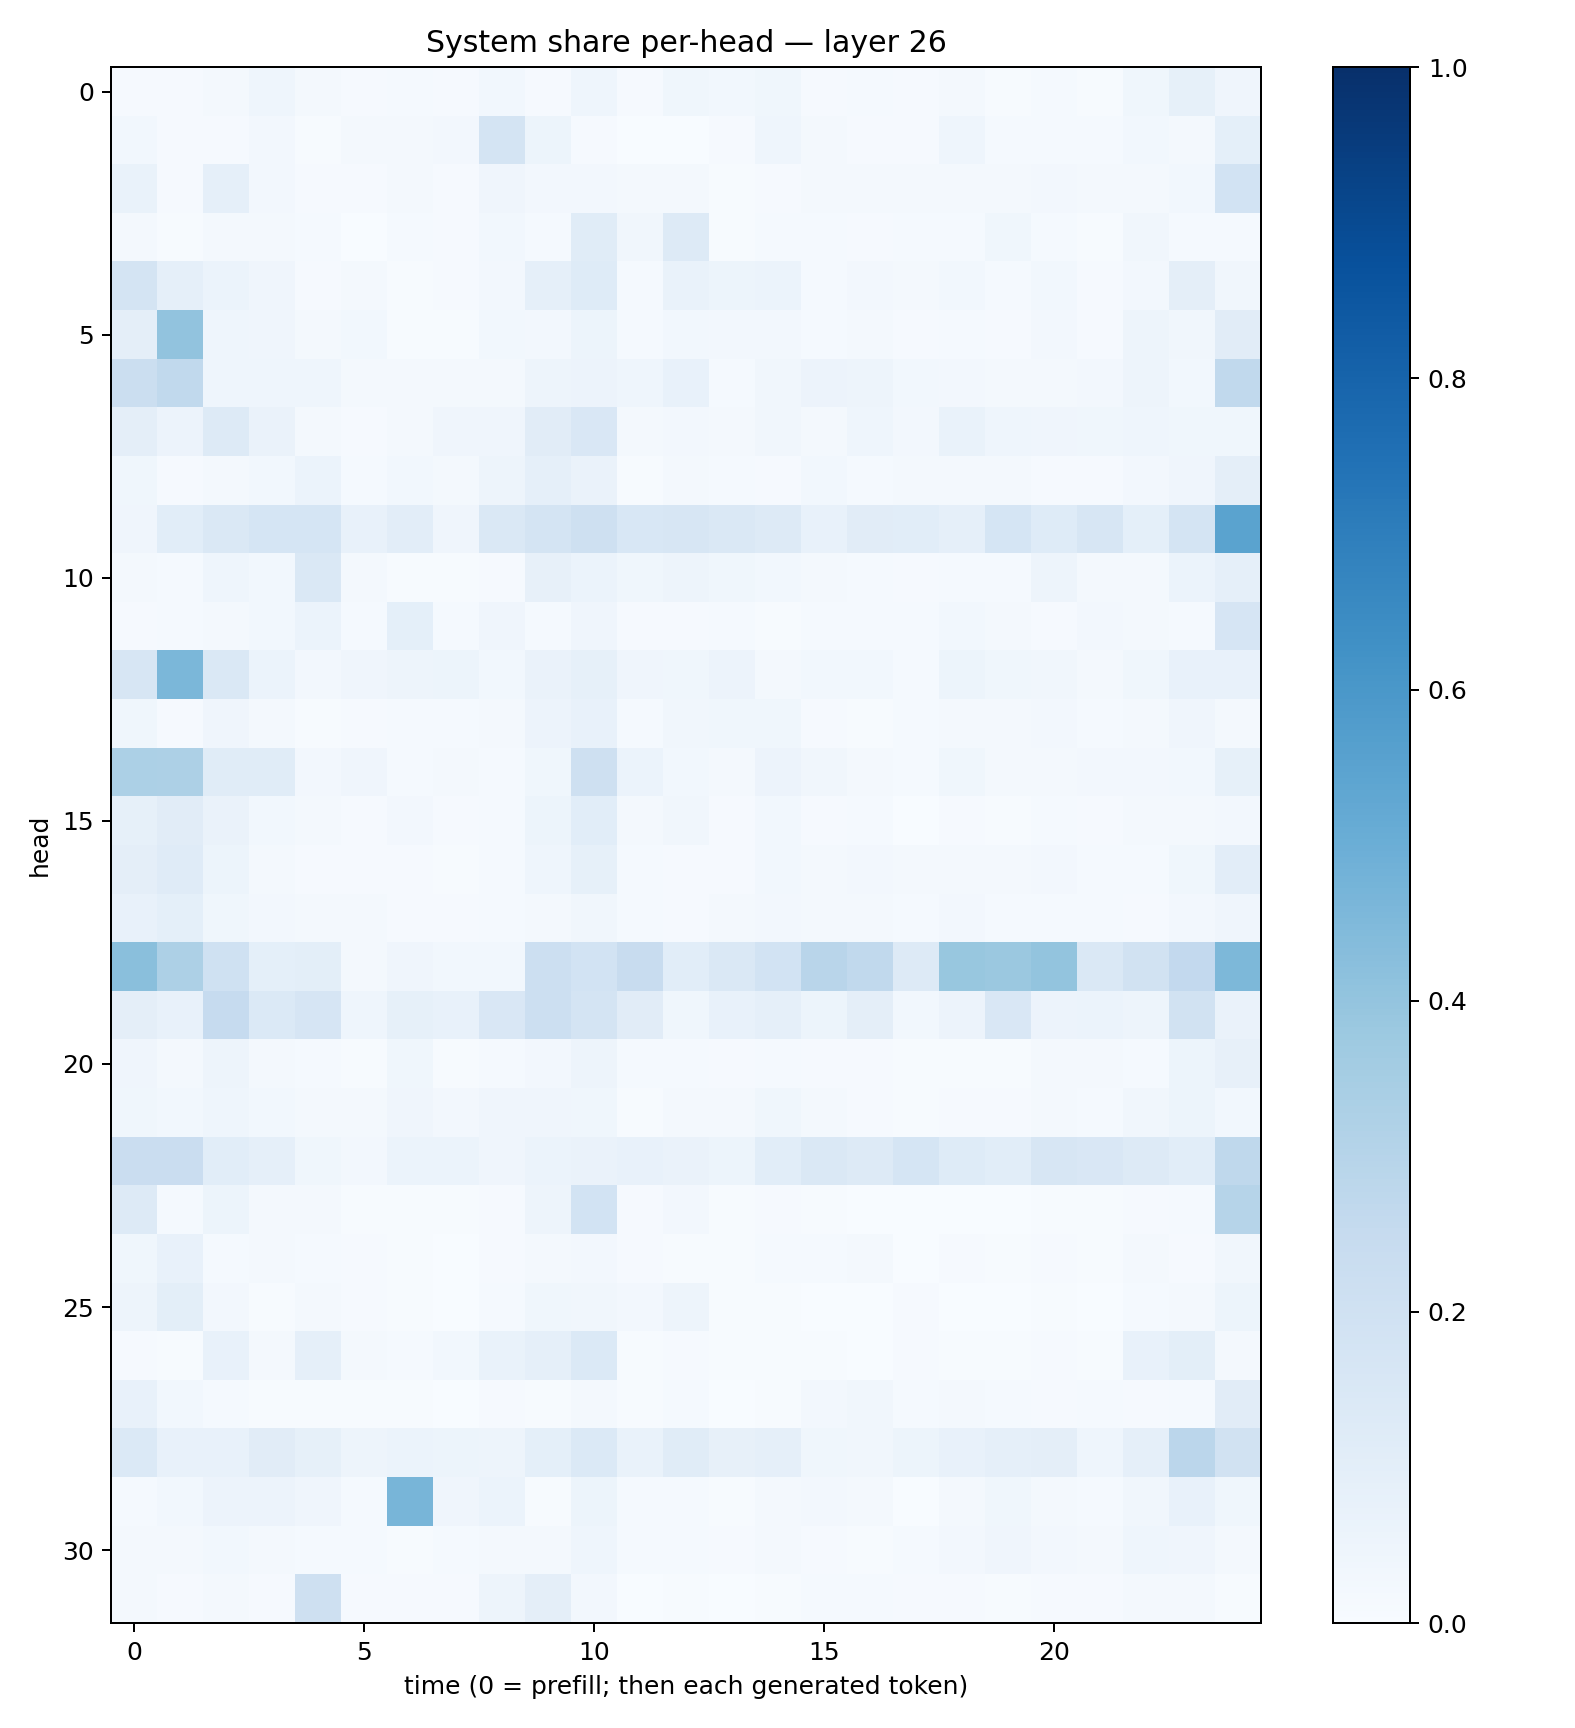

The file beside this chart, header and first rows:
0.008867228, 0.0098507805, 0.016002726, 0.04540196, 0.018003264, 0.009196975, 0.014015789, 0.01034276, 0.030048804, 0.009256684, 0.04672659, 0.009335491, 0.035511125, 0.028603962, 0.03661588, 0.010457677, 0.01335977, 0.00956772, 0.017067742, 0.006397524, 0.012430194, 0.00710571, 0.0385386, 0.082388885
0.03073, 0.009252, 0.008727, 0.02411, 0.005217, 0.02237, 0.01779, 0.02517, 0.173, 0.05382, 0.009563, 0.003706, 0.002929, 0.01117, 0.04593, 0.01698, 0.009516, 0.008036, 0.04386, 0.0148, 0.01502, 0.01403, 0.02743, 0.0178
0.06799, 0.01027, 0.0868, 0.02571, 0.01024, 0.008946, 0.02203, 0.009028, 0.0425, 0.02427, 0.02456, 0.01636, 0.02318, 0.006605, 0.00951, 0.02157, 0.01578, 0.01635, 0.01564, 0.022, 0.02596, 0.02184, 0.02096, 0.02829
0.02109, 0.007161, 0.01984, 0.01675, 0.01364, 0.001972, 0.01336, 0.01126, 0.03074, 0.012, 0.1147, 0.03235, 0.1279, 0.007015, 0.01474, 0.0124, 0.01036, 0.01249, 0.01225, 0.03806, 0.01265, 0.004598, 0.03463, 0.01492
0.1746, 0.08901, 0.05865, 0.04231, 0.008954, 0.0166, 0.005811, 0.008329, 0.02703, 0.08796, 0.1211, 0.01498, 0.06917, 0.05386, 0.0618, 0.0129, 0.02734, 0.0165, 0.0274, 0.01256, 0.02982, 0.01069, 0.02474, 0.09419
0.09403, 0.4059, 0.04638, 0.04098, 0.0193, 0.02784, 0.005714, 0.006787, 0.02881, 0.02373, 0.05087, 0.01248, 0.03086, 0.02484, 0.02538, 0.0128, 0.0211, 0.01043, 0.0142, 0.01012, 0.02729, 0.01069, 0.04999, 0.033
0.2201, 0.2629, 0.04661, 0.04325, 0.04675, 0.01945, 0.0196, 0.01589, 0.0231, 0.04832, 0.05635, 0.04501, 0.07772, 0.01543, 0.03288, 0.05618, 0.05059, 0.02981, 0.02458, 0.02176, 0.02323, 0.02592, 0.04807, 0.02739
0.09707, 0.0555, 0.1307, 0.06354, 0.02165, 0.01029, 0.02051, 0.04086, 0.04059, 0.1112, 0.1495, 0.01604, 0.02387, 0.01863, 0.03306, 0.0205, 0.04368, 0.02474, 0.06946, 0.04452, 0.03997, 0.03834, 0.0444, 0.03772
0.03755, 0.01162, 0.01701, 0.028, 0.061, 0.01456, 0.02982, 0.01712, 0.04806, 0.08947, 0.06267, 0.00754, 0.01615, 0.0145, 0.01122, 0.03034, 0.01208, 0.01677, 0.02244, 0.02139, 0.01047, 0.008936, 0.02733, 0.03929
0.04014, 0.1068, 0.1436, 0.171, 0.1693, 0.07109, 0.1019, 0.04068, 0.1472, 0.1755, 0.2064, 0.1541, 0.1611, 0.1482, 0.1288, 0.07278, 0.1114, 0.1057, 0.08678, 0.1705, 0.1218, 0.1567, 0.09054, 0.1785
0.01631, 0.01174, 0.04485, 0.0286, 0.1441, 0.01792, 0.006391, 0.004878, 0.01039, 0.07973, 0.05936, 0.0372, 0.04778, 0.03889, 0.02947, 0.02246, 0.01298, 0.009603, 0.01468, 0.0121, 0.04954, 0.02105, 0.01976, 0.06135
0.009081, 0.01364, 0.0194, 0.02747, 0.06124, 0.01562, 0.09335, 0.01275, 0.03973, 0.01175, 0.04205, 0.00812, 0.009293, 0.01559, 0.007215, 0.01263, 0.01466, 0.01511, 0.02799, 0.01873, 0.009848, 0.02438, 0.01909, 0.0127
0.1576, 0.4609, 0.1451, 0.06057, 0.02458, 0.04152, 0.04695, 0.05439, 0.02819, 0.06257, 0.08214, 0.04046, 0.03774, 0.05571, 0.02321, 0.0308, 0.03048, 0.01394, 0.05463, 0.03841, 0.0346, 0.02296, 0.03539, 0.07293
0.03786, 0.01171, 0.04056, 0.0203, 0.005622, 0.009528, 0.01465, 0.01552, 0.02332, 0.05581, 0.07309, 0.01333, 0.03292, 0.03563, 0.03636, 0.009438, 0.006422, 0.01523, 0.01949, 0.01815, 0.02357, 0.01548, 0.01693, 0.04029
0.3294, 0.3256, 0.1138, 0.1141, 0.02478, 0.03993, 0.01286, 0.01956, 0.01325, 0.03626, 0.2034, 0.05973, 0.03038, 0.02257, 0.05802, 0.03286, 0.0212, 0.01457, 0.03883, 0.01961, 0.02203, 0.02412, 0.02543, 0.02905
0.08298, 0.1096, 0.06317, 0.0297, 0.02088, 0.01158, 0.0252, 0.008945, 0.01408, 0.05186, 0.1091, 0.01789, 0.03161, 0.008364, 0.03113, 0.01008, 0.01451, 0.003483, 0.01168, 0.005823, 0.01384, 0.009118, 0.0199, 0.01778
0.09713, 0.1196, 0.05158, 0.0169, 0.008148, 0.009932, 0.009049, 0.005966, 0.01205, 0.04391, 0.08282, 0.01554, 0.007881, 0.008149, 0.0288, 0.01993, 0.02554, 0.01961, 0.02279, 0.01668, 0.02619, 0.01394, 0.01424, 0.03672
0.07749, 0.08992, 0.0358, 0.02424, 0.01686, 0.02044, 0.009456, 0.01111, 0.01487, 0.02055, 0.03163, 0.01396, 0.008835, 0.02059, 0.02693, 0.01838, 0.01563, 0.0132, 0.02551, 0.01283, 0.01301, 0.01255, 0.01001, 0.02531
0.4241, 0.3255, 0.1994, 0.09131, 0.09892, 0.01952, 0.04078, 0.02793, 0.02899, 0.2182, 0.1857, 0.2354, 0.1076, 0.143, 0.1875, 0.2891, 0.2644, 0.1252, 0.3894, 0.3789, 0.4, 0.1425, 0.1943, 0.2605
0.09751, 0.0726, 0.2466, 0.1383, 0.1672, 0.0444, 0.0831, 0.0741, 0.1514, 0.2165, 0.173, 0.1125, 0.03734, 0.0769, 0.08795, 0.05126, 0.09444, 0.02841, 0.05622, 0.1486, 0.05682, 0.05884, 0.04783, 0.1878
0.04032, 0.0183, 0.04953, 0.02297, 0.01227, 0.007398, 0.03677, 0.006891, 0.01261, 0.02424, 0.04809, 0.01266, 0.01286, 0.01113, 0.01239, 0.01089, 0.007977, 0.004056, 0.005032, 0.007638, 0.01796, 0.01905, 0.01225, 0.05086
0.03884, 0.03052, 0.04654, 0.02854, 0.02169, 0.02184, 0.04279, 0.02538, 0.04139, 0.04204, 0.03776, 0.006761, 0.01622, 0.01588, 0.03707, 0.02012, 0.01047, 0.006009, 0.01018, 0.008437, 0.01894, 0.01233, 0.03387, 0.05412
0.2287, 0.2283, 0.1078, 0.08742, 0.03883, 0.02577, 0.061, 0.05923, 0.04112, 0.06041, 0.06446, 0.07068, 0.06609, 0.05247, 0.1068, 0.1437, 0.127, 0.1702, 0.1247, 0.1078, 0.1605, 0.1497, 0.1298, 0.1077
0.1314, 0.01486, 0.05199, 0.02262, 0.01648, 0.006685, 0.005367, 0.005928, 0.009484, 0.04873, 0.1864, 0.01114, 0.02605, 0.006384, 0.008878, 0.006558, 0.003251, 0.003294, 0.003495, 0.003413, 0.005759, 0.006655, 0.01077, 0.01361
0.03823, 0.07075, 0.01502, 0.01847, 0.01483, 0.009064, 0.004345, 0.002762, 0.01043, 0.01667, 0.02601, 0.01033, 0.005473, 0.003971, 0.01453, 0.01532, 0.01655, 0.002792, 0.008511, 0.004931, 0.008738, 0.00551, 0.0173, 0.01063
0.05073, 0.09771, 0.02706, 0.005623, 0.01954, 0.008284, 0.005053, 0.00164, 0.01535, 0.03547, 0.03345, 0.02371, 0.04868, 0.004357, 0.004966, 0.002309, 0.003084, 0.009768, 0.0009534, 0.000612, 0.003994, 0.002088, 0.01183, 0.01826
0.009448, 0.007216, 0.07802, 0.01806, 0.08637, 0.01625, 0.0152, 0.02986, 0.06814, 0.08595, 0.1373, 0.006654, 0.009849, 0.006628, 0.00567, 0.006318, 0.002954, 0.008488, 0.006043, 0.004852, 0.008703, 0.004505, 0.07769, 0.1012
0.07142, 0.02931, 0.01245, 0.005336, 0.005128, 0.004051, 0.005283, 0.003188, 0.00941, 0.00433, 0.01746, 0.005129, 0.01478, 0.001809, 0.005024, 0.026, 0.03393, 0.01438, 0.02141, 0.01376, 0.008495, 0.01333, 0.009824, 0.01428
0.1382, 0.07293, 0.0766, 0.1128, 0.08369, 0.0478, 0.06038, 0.05271, 0.04853, 0.09041, 0.1393, 0.06862, 0.1137, 0.08115, 0.08628, 0.03648, 0.03412, 0.05099, 0.07042, 0.08862, 0.09623, 0.04529, 0.08974, 0.2835
0.01421, 0.03112, 0.05501, 0.05685, 0.04115, 0.01536, 0.4661, 0.04104, 0.06192, 0.007733, 0.05186, 0.0154, 0.01356, 0.006326, 0.02032, 0.02523, 0.01653, 0.003867, 0.02098, 0.03652, 0.0167, 0.01516, 0.03383, 0.0759
0.01921, 0.01825, 0.02747, 0.02217, 0.01186, 0.0141, 0.004365, 0.01203, 0.01785, 0.02235, 0.04516, 0.01357, 0.01488, 0.01087, 0.01899, 0.01061, 0.006912, 0.01357, 0.02376, 0.03979, 0.02465, 0.02047, 0.04551, 0.0398
0.02258, 0.01042, 0.021, 0.007824, 0.2095, 0.00992, 0.01012, 0.008695, 0.04873, 0.09461, 0.02557, 0.003321, 0.007083, 0.003128, 0.005902, 0.01257, 0.01433, 0.007912, 0.008817, 0.006178, 0.009247, 0.009378, 0.01922, 0.01761
